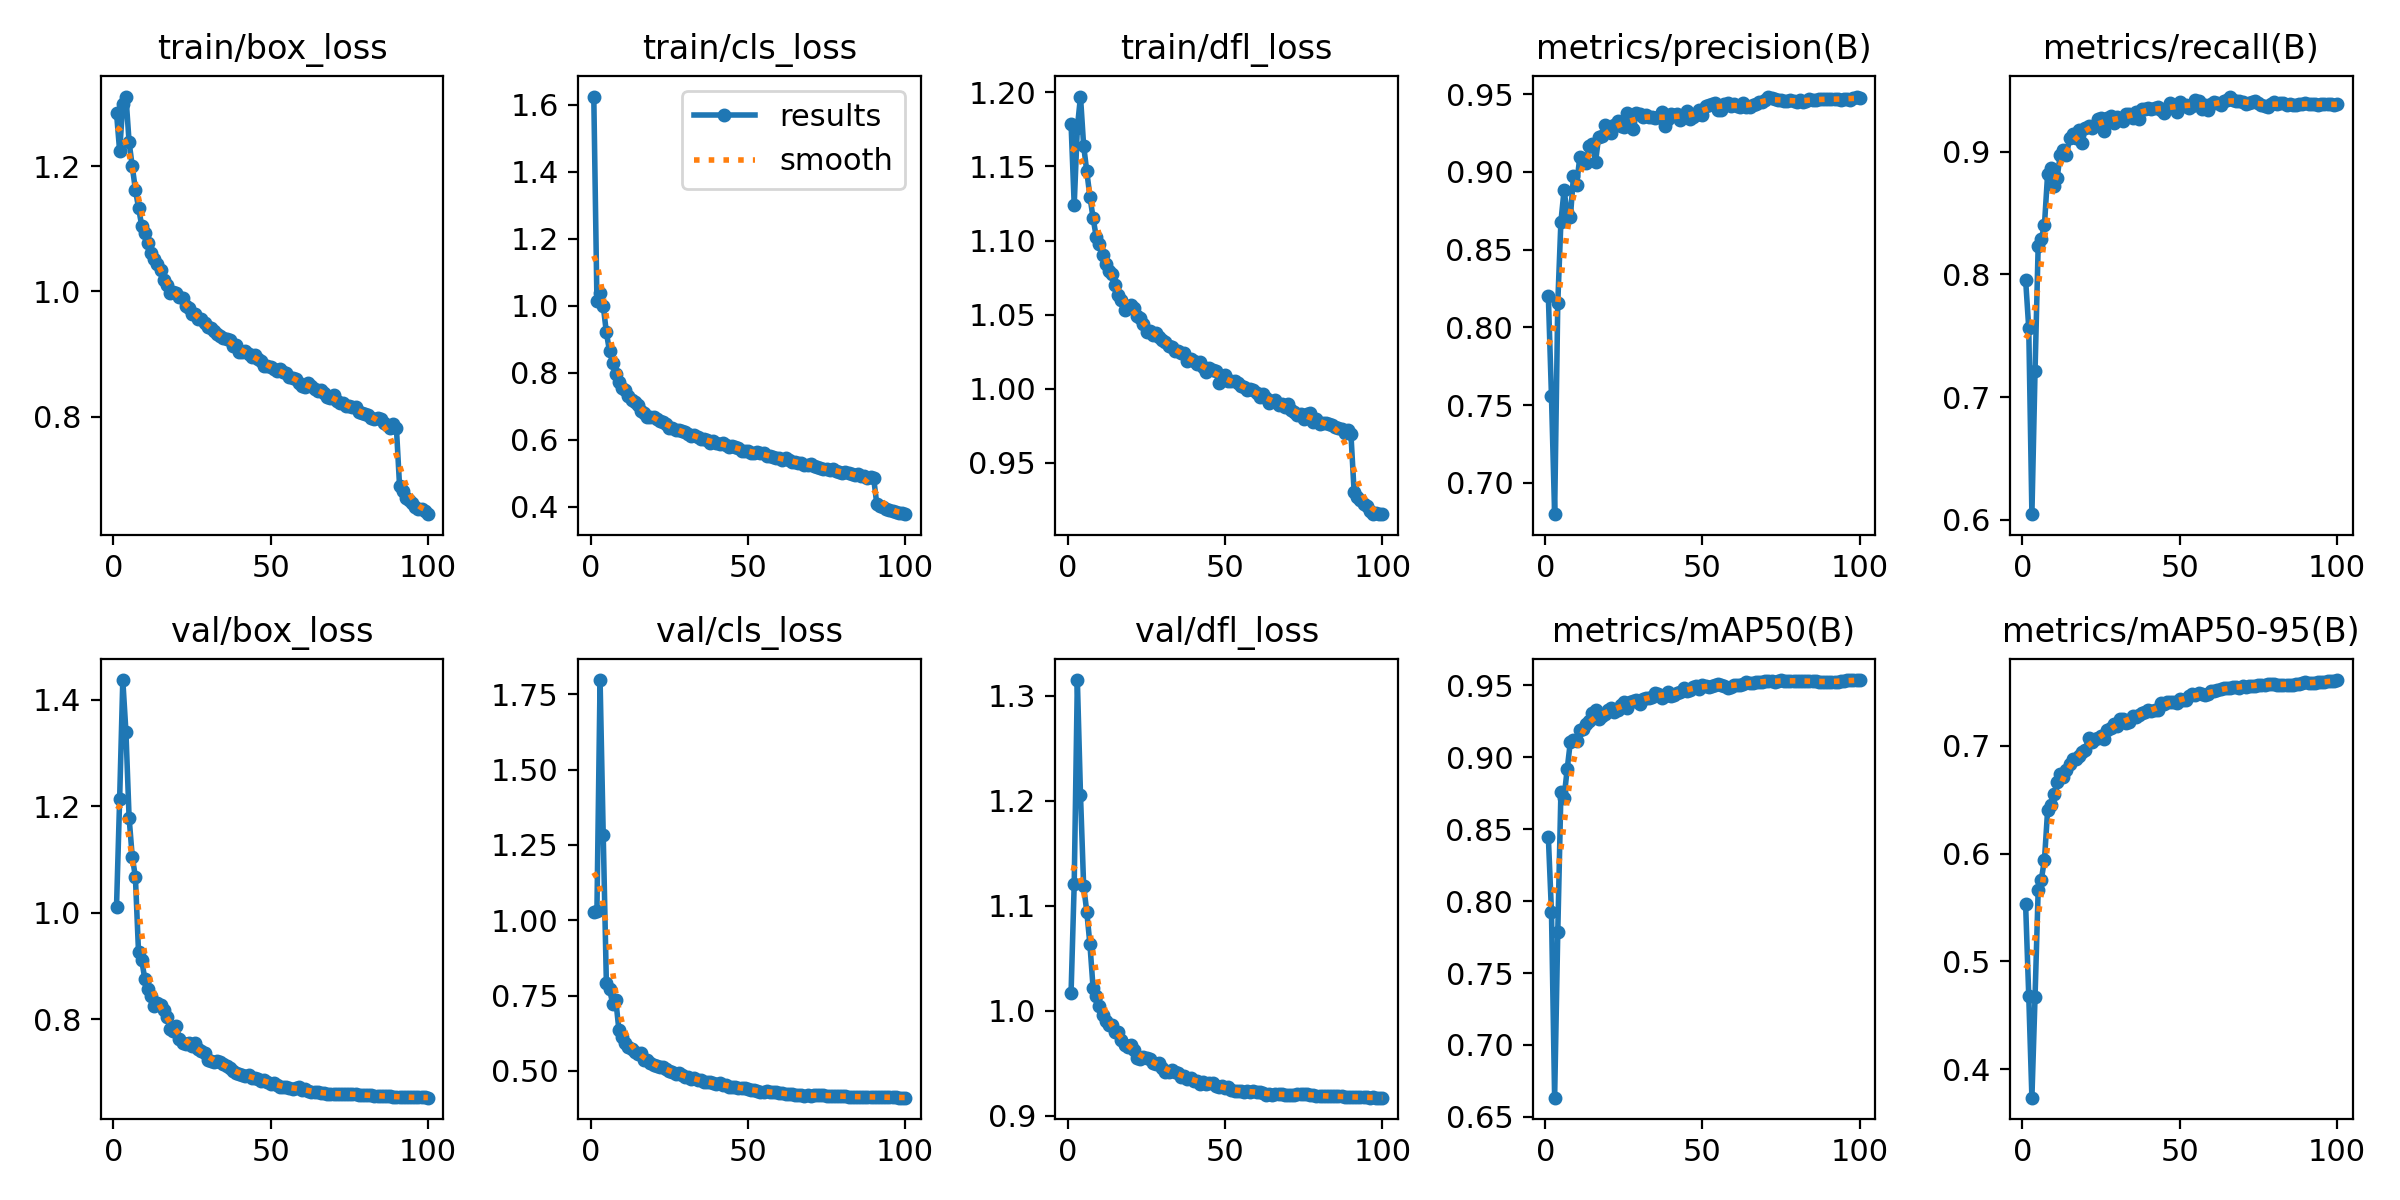

Data behind this chart, as committed beside it:
epoch, time, train/box_loss, train/cls_loss, train/dfl_loss, metrics/precision(B), metrics/recall(B), metrics/mAP50(B), metrics/mAP50-95(B), val/box_loss, val/cls_loss, val/dfl_loss, lr/pg0, lr/pg1, lr/pg2, lr/pg3, lr/pg4, lr/pg5, lr/pg6, lr/pg7
1, 38.62, 1.285, 1.624, 1.179, 0.8203, 0.7957, 0.8447, 0.5529, 1.011, 1.026, 1.017, 0.009945, 0.003315, 0.009945, 0.003315, 0.009945, 0.003315, 0.009945, 0.003315
2, 78.42, 1.224, 1.014, 1.124, 0.7555, 0.7561, 0.7921, 0.4679, 1.215, 1.032, 1.121, 0.01975, 0.006583, 0.01975, 0.006583, 0.01975, 0.006583, 0.01975, 0.006583
3, 114.7, 1.299, 1.037, 1.176, 0.6798, 0.6045, 0.6633, 0.3738, 1.437, 1.797, 1.315, 0.02935, 0.009784, 0.02935, 0.009784, 0.02935, 0.009784, 0.02935, 0.009784
4, 148.6, 1.311, 0.9998, 1.197, 0.8156, 0.7215, 0.7784, 0.4671, 1.34, 1.283, 1.205, 0.02911, 0.009703, 0.02911, 0.009703, 0.02911, 0.009703, 0.02911, 0.009703
5, 181.9, 1.238, 0.9199, 1.164, 0.8681, 0.8235, 0.8756, 0.5666, 1.179, 0.7925, 1.119, 0.02881, 0.009604, 0.02881, 0.009604, 0.02881, 0.009604, 0.02881, 0.009604
6, 215.6, 1.2, 0.8639, 1.147, 0.8881, 0.8287, 0.8718, 0.5758, 1.106, 0.7726, 1.094, 0.02851, 0.009505, 0.02851, 0.009505, 0.02851, 0.009505, 0.02851, 0.009505
7, 248.6, 1.162, 0.8299, 1.13, 0.874, 0.8406, 0.8919, 0.5945, 1.068, 0.7222, 1.063, 0.02822, 0.009406, 0.02822, 0.009406, 0.02822, 0.009406, 0.02822, 0.009406
8, 283.5, 1.134, 0.7948, 1.115, 0.8708, 0.882, 0.9108, 0.6401, 0.9261, 0.7347, 1.022, 0.02792, 0.009307, 0.02792, 0.009307, 0.02792, 0.009307, 0.02792, 0.009307
9, 317.1, 1.105, 0.7705, 1.103, 0.8973, 0.8871, 0.9118, 0.6452, 0.9115, 0.6342, 1.014, 0.02762, 0.009208, 0.02762, 0.009208, 0.02762, 0.009208, 0.02762, 0.009208
10, 350.7, 1.094, 0.7532, 1.098, 0.8919, 0.8723, 0.9112, 0.6548, 0.8759, 0.6108, 1.005, 0.02733, 0.009109, 0.02733, 0.009109, 0.02733, 0.009109, 0.02733, 0.009109
11, 384, 1.077, 0.7472, 1.09, 0.9094, 0.8783, 0.9193, 0.666, 0.856, 0.5935, 0.9957, 0.02703, 0.00901, 0.02703, 0.00901, 0.02703, 0.00901, 0.02703, 0.00901
12, 417.5, 1.061, 0.7299, 1.084, 0.9081, 0.8974, 0.92, 0.674, 0.8447, 0.5794, 0.99, 0.02673, 0.008911, 0.02673, 0.008911, 0.02673, 0.008911, 0.02673, 0.008911
13, 450.9, 1.052, 0.7186, 1.08, 0.906, 0.9014, 0.9233, 0.6712, 0.8247, 0.5736, 0.9861, 0.02644, 0.008812, 0.02644, 0.008812, 0.02644, 0.008812, 0.02644, 0.008812
14, 484.3, 1.044, 0.7124, 1.077, 0.9164, 0.897, 0.9251, 0.6771, 0.831, 0.562, 0.9861, 0.02614, 0.008713, 0.02614, 0.008713, 0.02614, 0.008713, 0.02614, 0.008713
15, 517.6, 1.034, 0.7029, 1.07, 0.9182, 0.9116, 0.931, 0.6831, 0.8277, 0.5571, 0.9796, 0.02584, 0.008614, 0.02584, 0.008614, 0.02584, 0.008614, 0.02584, 0.008614
16, 551.2, 1.018, 0.685, 1.063, 0.9064, 0.9149, 0.9333, 0.6878, 0.8174, 0.5584, 0.9797, 0.02555, 0.008515, 0.02555, 0.008515, 0.02555, 0.008515, 0.02555, 0.008515
17, 584.9, 1.01, 0.6803, 1.06, 0.9225, 0.9108, 0.9268, 0.6873, 0.8042, 0.5374, 0.9723, 0.02525, 0.008416, 0.02525, 0.008416, 0.02525, 0.008416, 0.02525, 0.008416
18, 618.2, 0.997, 0.6687, 1.053, 0.9233, 0.918, 0.9288, 0.6903, 0.7825, 0.5345, 0.9678, 0.02495, 0.008317, 0.02495, 0.008317, 0.02495, 0.008317, 0.02495, 0.008317
19, 651.5, 0.9991, 0.6671, 1.055, 0.9305, 0.9075, 0.93, 0.6943, 0.778, 0.525, 0.9657, 0.02465, 0.008218, 0.02465, 0.008218, 0.02465, 0.008218, 0.02465, 0.008218
20, 685, 0.9976, 0.6667, 1.057, 0.9275, 0.9195, 0.933, 0.6962, 0.7867, 0.5193, 0.9674, 0.02436, 0.008119, 0.02436, 0.008119, 0.02436, 0.008119, 0.02436, 0.008119
21, 718.5, 0.9907, 0.6621, 1.054, 0.925, 0.9207, 0.9344, 0.7071, 0.7639, 0.5169, 0.9625, 0.02406, 0.00802, 0.02406, 0.00802, 0.02406, 0.00802, 0.02406, 0.00802
22, 750.9, 0.9893, 0.6566, 1.049, 0.93, 0.9195, 0.9317, 0.7034, 0.756, 0.5113, 0.9552, 0.02376, 0.007921, 0.02376, 0.007921, 0.02376, 0.007921, 0.02376, 0.007921
23, 784.2, 0.977, 0.6527, 1.048, 0.9327, 0.9215, 0.9332, 0.7062, 0.7537, 0.5125, 0.9542, 0.02347, 0.007822, 0.02347, 0.007822, 0.02347, 0.007822, 0.02347, 0.007822
24, 817.6, 0.9744, 0.6474, 1.044, 0.9294, 0.9269, 0.9365, 0.7069, 0.7551, 0.5046, 0.956, 0.02317, 0.007723, 0.02317, 0.007723, 0.02317, 0.007723, 0.02317, 0.007723
25, 851.1, 0.9636, 0.6359, 1.038, 0.9291, 0.9279, 0.9384, 0.7085, 0.7504, 0.4982, 0.9549, 0.02287, 0.007624, 0.02287, 0.007624, 0.02287, 0.007624, 0.02287, 0.007624
26, 884.4, 0.9633, 0.6341, 1.039, 0.9382, 0.9171, 0.9341, 0.7058, 0.7559, 0.4977, 0.9546, 0.02258, 0.007525, 0.02258, 0.007525, 0.02258, 0.007525, 0.02258, 0.007525
27, 917.5, 0.956, 0.6286, 1.037, 0.93, 0.9278, 0.9382, 0.714, 0.7435, 0.4891, 0.9504, 0.02228, 0.007426, 0.02228, 0.007426, 0.02228, 0.007426, 0.02228, 0.007426
28, 950.7, 0.9554, 0.6282, 1.038, 0.9277, 0.9291, 0.9394, 0.7164, 0.7409, 0.493, 0.9499, 0.02198, 0.007327, 0.02198, 0.007327, 0.02198, 0.007327, 0.02198, 0.007327
29, 983.6, 0.9495, 0.6257, 1.035, 0.9377, 0.9238, 0.9398, 0.7203, 0.7368, 0.4857, 0.9505, 0.02168, 0.007228, 0.02168, 0.007228, 0.02168, 0.007228, 0.02168, 0.007228
30, 1016, 0.943, 0.6212, 1.033, 0.9374, 0.9282, 0.937, 0.7179, 0.723, 0.481, 0.9458, 0.02139, 0.007129, 0.02139, 0.007129, 0.02139, 0.007129, 0.02139, 0.007129
31, 1050, 0.9418, 0.6155, 1.032, 0.9354, 0.9269, 0.9407, 0.7247, 0.7208, 0.4793, 0.9418, 0.02109, 0.00703, 0.02109, 0.00703, 0.02109, 0.00703, 0.02109, 0.00703
32, 1084, 0.9376, 0.6108, 1.029, 0.9364, 0.9254, 0.9413, 0.7249, 0.7195, 0.4735, 0.9417, 0.02079, 0.006931, 0.02079, 0.006931, 0.02079, 0.006931, 0.02079, 0.006931
33, 1118, 0.9323, 0.6135, 1.028, 0.9352, 0.9304, 0.9416, 0.7213, 0.7209, 0.4761, 0.9437, 0.0205, 0.006832, 0.0205, 0.006832, 0.0205, 0.006832, 0.0205, 0.006832
34, 1152, 0.9286, 0.6066, 1.026, 0.9354, 0.9308, 0.9417, 0.7219, 0.7198, 0.4688, 0.9419, 0.0202, 0.006733, 0.0202, 0.006733, 0.0202, 0.006733, 0.0202, 0.006733
35, 1185, 0.9262, 0.6027, 1.026, 0.9349, 0.9278, 0.945, 0.7275, 0.7168, 0.4698, 0.941, 0.0199, 0.006634, 0.0199, 0.006634, 0.0199, 0.006634, 0.0199, 0.006634
36, 1218, 0.9249, 0.6011, 1.024, 0.935, 0.9325, 0.9441, 0.7269, 0.7117, 0.4633, 0.9368, 0.01961, 0.006535, 0.01961, 0.006535, 0.01961, 0.006535, 0.01961, 0.006535
37, 1252, 0.922, 0.5996, 1.024, 0.9389, 0.927, 0.9413, 0.7288, 0.7094, 0.4621, 0.9378, 0.01931, 0.006436, 0.01931, 0.006436, 0.01931, 0.006436, 0.01931, 0.006436
38, 1284, 0.9124, 0.5902, 1.019, 0.9292, 0.9346, 0.9429, 0.7301, 0.7022, 0.4624, 0.935, 0.01901, 0.006337, 0.01901, 0.006337, 0.01901, 0.006337, 0.01901, 0.006337
39, 1318, 0.9146, 0.5943, 1.02, 0.934, 0.9351, 0.9455, 0.7311, 0.6993, 0.46, 0.9365, 0.01871, 0.006238, 0.01871, 0.006238, 0.01871, 0.006238, 0.01871, 0.006238
40, 1352, 0.9038, 0.5887, 1.018, 0.9373, 0.9359, 0.9428, 0.7326, 0.6969, 0.4547, 0.9333, 0.01842, 0.006139, 0.01842, 0.006139, 0.01842, 0.006139, 0.01842, 0.006139
41, 1387, 0.9034, 0.587, 1.017, 0.9369, 0.935, 0.9431, 0.7325, 0.6947, 0.4583, 0.9332, 0.01812, 0.00604, 0.01812, 0.00604, 0.01812, 0.00604, 0.01812, 0.00604
42, 1421, 0.9057, 0.5891, 1.018, 0.9371, 0.9354, 0.9448, 0.733, 0.6939, 0.4515, 0.9302, 0.01782, 0.005941, 0.01782, 0.005941, 0.01782, 0.005941, 0.01782, 0.005941
43, 1455, 0.8999, 0.5849, 1.014, 0.9332, 0.9362, 0.9456, 0.7328, 0.6953, 0.4527, 0.9325, 0.01753, 0.005842, 0.01753, 0.005842, 0.01753, 0.005842, 0.01753, 0.005842
44, 1489, 0.895, 0.5785, 1.011, 0.9364, 0.9337, 0.9483, 0.7392, 0.6902, 0.4474, 0.9302, 0.01723, 0.005743, 0.01723, 0.005743, 0.01723, 0.005743, 0.01723, 0.005743
45, 1523, 0.8991, 0.5796, 1.014, 0.9389, 0.9315, 0.9465, 0.7383, 0.6901, 0.4477, 0.931, 0.01693, 0.005644, 0.01693, 0.005644, 0.01693, 0.005644, 0.01693, 0.005644
46, 1557, 0.8927, 0.5764, 1.013, 0.9342, 0.9357, 0.9465, 0.74, 0.6878, 0.4468, 0.9312, 0.01664, 0.005545, 0.01664, 0.005545, 0.01664, 0.005545, 0.01664, 0.005545
47, 1590, 0.8889, 0.5751, 1.012, 0.9352, 0.94, 0.9486, 0.7406, 0.6845, 0.4427, 0.9284, 0.01634, 0.005446, 0.01634, 0.005446, 0.01634, 0.005446, 0.01634, 0.005446
48, 1624, 0.8815, 0.5672, 1.004, 0.9366, 0.9373, 0.9496, 0.7409, 0.6851, 0.4445, 0.9273, 0.01604, 0.005347, 0.01604, 0.005347, 0.01604, 0.005347, 0.01604, 0.005347
49, 1657, 0.8816, 0.5667, 1.006, 0.9396, 0.9327, 0.9477, 0.7393, 0.6817, 0.4422, 0.9282, 0.01574, 0.005248, 0.01574, 0.005248, 0.01574, 0.005248, 0.01574, 0.005248
50, 1691, 0.88, 0.5667, 1.01, 0.9366, 0.9409, 0.9502, 0.7433, 0.6794, 0.441, 0.9262, 0.01545, 0.005149, 0.01545, 0.005149, 0.01545, 0.005149, 0.01545, 0.005149
51, 1724, 0.8763, 0.5614, 1.005, 0.9424, 0.9373, 0.9497, 0.7423, 0.6797, 0.4373, 0.9275, 0.01515, 0.00505, 0.01515, 0.00505, 0.01515, 0.00505, 0.01515, 0.00505
52, 1758, 0.8728, 0.5597, 1.005, 0.9433, 0.9382, 0.9487, 0.7426, 0.6756, 0.4349, 0.9251, 0.01485, 0.004951, 0.01485, 0.004951, 0.01485, 0.004951, 0.01485, 0.004951
53, 1792, 0.8764, 0.5629, 1.005, 0.9437, 0.9359, 0.9494, 0.746, 0.673, 0.4315, 0.9236, 0.01456, 0.004852, 0.01456, 0.004852, 0.01456, 0.004852, 0.01456, 0.004852
54, 1826, 0.8717, 0.5588, 1.004, 0.9442, 0.937, 0.9504, 0.7474, 0.6723, 0.4293, 0.9236, 0.01426, 0.004753, 0.01426, 0.004753, 0.01426, 0.004753, 0.01426, 0.004753
55, 1859, 0.87, 0.5589, 1.002, 0.9399, 0.9423, 0.9507, 0.747, 0.6729, 0.4301, 0.9234, 0.01396, 0.004654, 0.01396, 0.004654, 0.01396, 0.004654, 0.01396, 0.004654
56, 1893, 0.8639, 0.5511, 1.001, 0.9395, 0.941, 0.9503, 0.7486, 0.6714, 0.4315, 0.923, 0.01367, 0.004555, 0.01367, 0.004555, 0.01367, 0.004555, 0.01367, 0.004555
57, 1926, 0.8627, 0.5505, 0.9992, 0.9436, 0.9349, 0.9496, 0.7475, 0.6695, 0.4306, 0.9237, 0.01337, 0.004456, 0.01337, 0.004456, 0.01337, 0.004456, 0.01337, 0.004456
58, 1960, 0.8609, 0.5468, 0.9998, 0.9443, 0.9378, 0.9484, 0.7465, 0.6701, 0.4293, 0.9232, 0.01307, 0.004357, 0.01307, 0.004357, 0.01307, 0.004357, 0.01307, 0.004357
59, 1992, 0.8541, 0.5464, 0.9991, 0.9425, 0.9342, 0.9488, 0.7474, 0.6725, 0.4299, 0.9234, 0.01277, 0.004258, 0.01277, 0.004258, 0.01277, 0.004258, 0.01277, 0.004258
60, 2026, 0.85, 0.5447, 0.9969, 0.9435, 0.9387, 0.9502, 0.7504, 0.6679, 0.4271, 0.9232, 0.01248, 0.004159, 0.01248, 0.004159, 0.01248, 0.004159, 0.01248, 0.004159
... 40 more rows
